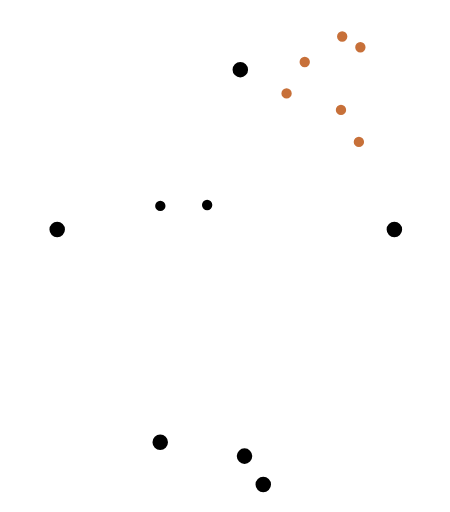
t = 0.00 s
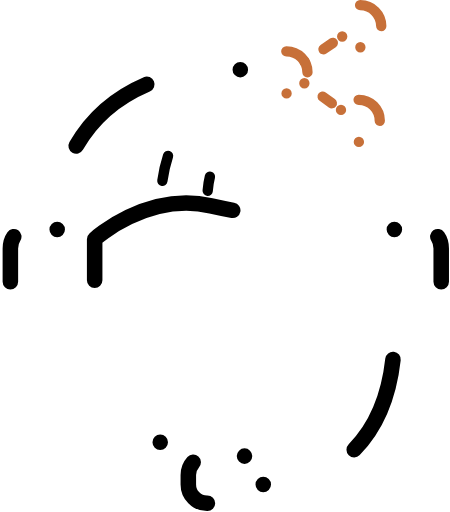
t = 0.63 s
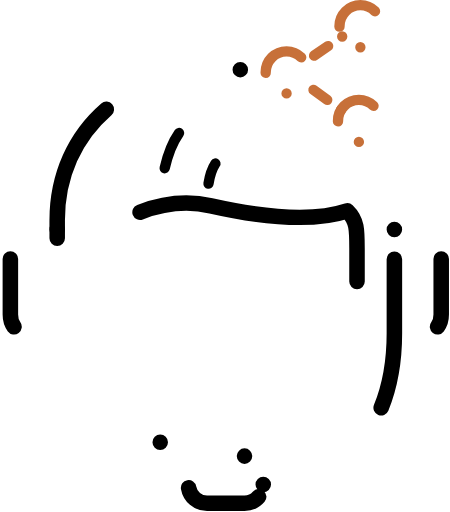
t = 0.94 s
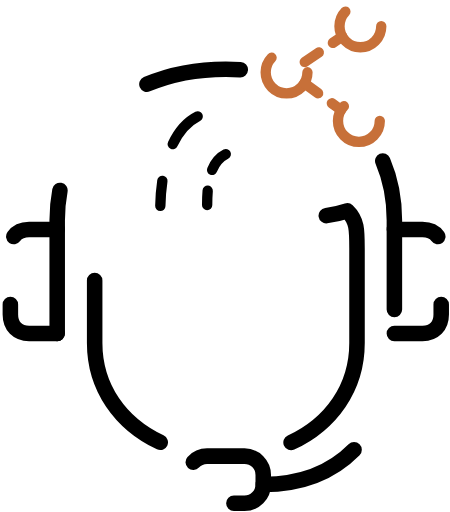
t = 1.56 s
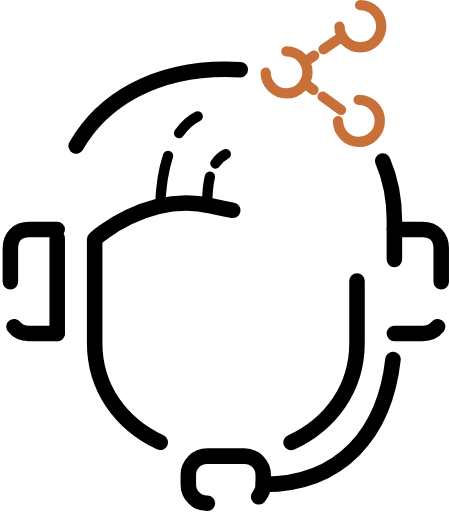
t = 1.88 s
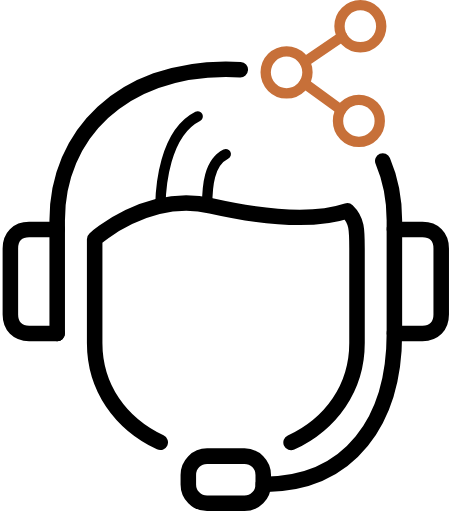
t = 2.50 s

The animated SVG that drew these frames (rendered in a browser with its animation timeline set to each time). Animation: 13 SMIL elements (animate=13); one cycle of 2.50 s.

<?xml version="1.0" standalone="no"?>
<svg id="ITConsultant" width="87" height="99" viewBox="0 0 87 99" fill="none" xmlns="http://www.w3.org/2000/svg" style="max-width: 100%; max-height: 100%;">
<path d="M30.976 85.5301C23.2791 81.9168 18.2988 74.9456 18.2988 66.3138V46.2398C18.2988 46.2398 28.3862 37.024 40.7917 39.7979C55.2256 43.028 62.8681 42.1885 67.1421 40.7651C69.0256 42.59 69.0256 44.4149 69.0256 48.0647V66.3138C69.0256 74.9821 64.0272 81.9715 56.276 85.5666" stroke="black" stroke-width="3" stroke-linecap="round" stroke-linejoin="round" stroke-dasharray="0,0,0,145.80747985839844"><animate attributeType="XML" attributeName="stroke-dasharray" repeatCount="1" dur="2.5s" values="0,0,0,145.80747985839844; 
          0,72.90373992919922,72.90373992919922,0; 
          145.80747985839844,0,0,0" keyTimes="0; 0.5; 1" fill="freeze"></animate></path>
<path d="M30.9941 39.8159C31.0666 36.3121 31.7548 25.7641 38.2201 22.4976" stroke="black" stroke-width="2" stroke-linecap="round" stroke-linejoin="round" stroke-dasharray="0,0,0,19.62915802001953"><animate attributeType="XML" attributeName="stroke-dasharray" repeatCount="1" dur="2.5s" values="0,0,0,19.62915802001953; 
          0,9.814579010009766,9.814579010009766,0; 
          19.62915802001953,0,0,0" keyTimes="0; 0.5; 1" fill="freeze"></animate></path>
<path d="M40.0488 39.6336C40.0669 36.0568 40.3748 31.4398 43.6528 29.7974" stroke="black" stroke-width="2" stroke-linecap="round" stroke-linejoin="round" stroke-dasharray="0,0,0,11.022622108459473"><animate attributeType="XML" attributeName="stroke-dasharray" repeatCount="1" dur="2.5s" values="0,0,0,11.022622108459473; 
          0,5.511311054229736,5.511311054229736,0; 
          11.022622108459473,0,0,0" keyTimes="0; 0.5; 1" fill="freeze"></animate></path>
<path d="M50.8984 93.6695C67.8677 93.6695 76.2528 81.0959 76.2528 64.471V42.5721C76.2528 38.466 75.4921 34.6155 74.0071 31.1299" stroke="black" stroke-width="3" stroke-linecap="round" stroke-linejoin="round" stroke-dasharray="0,0,0,77.37028503417969"><animate attributeType="XML" attributeName="stroke-dasharray" repeatCount="1" dur="2.5s" values="0,0,0,77.37028503417969; 
          0,38.685142517089844,38.685142517089844,0; 
          77.37028503417969,0,0,0" keyTimes="0; 0.5; 1" fill="freeze"></animate></path>
<path d="M46.4602 13.4643C45.5366 13.4095 44.5948 13.373 43.6531 13.373C23.7319 13.373 11.0547 25.9467 11.0547 42.5716V64.4705" stroke="black" stroke-width="3" stroke-linecap="round" stroke-linejoin="round" stroke-dasharray="0,0,0,73.80320739746094"><animate attributeType="XML" attributeName="stroke-dasharray" repeatCount="1" dur="2.5s" values="0,0,0,73.80320739746094; 
          0,36.90160369873047,36.90160369873047,0; 
          73.80320739746094,0,0,0" keyTimes="0; 0.5; 1" fill="freeze"></animate></path>
<path d="M11.0551 44.397H5.62205C3.39449 44.397 2 45.8022 2 48.0468V60.8211C2 63.0658 3.39449 64.471 5.62205 64.471H11.0551" stroke="black" stroke-width="3" stroke-linecap="round" stroke-linejoin="round" stroke-dasharray="0,0,0,35.268394470214844"><animate attributeType="XML" attributeName="stroke-dasharray" repeatCount="1" dur="2.5s" values="0,0,0,35.268394470214844; 
          0,17.634197235107422,17.634197235107422,0; 
          35.268394470214844,0,0,0" keyTimes="0; 0.5; 1" fill="freeze"></animate></path>
<path d="M76.252 44.397H81.685C83.9126 44.397 85.3071 45.8022 85.3071 48.0468V60.8211C85.3071 63.0658 83.9126 64.471 81.685 64.471H76.252" stroke="black" stroke-width="3" stroke-linecap="round" stroke-linejoin="round" stroke-dasharray="0,0,0,35.26838302612305"><animate attributeType="XML" attributeName="stroke-dasharray" repeatCount="1" dur="2.5s" values="0,0,0,35.26838302612305; 
          0,17.634191513061523,17.634191513061523,0; 
          35.26838302612305,0,0,0" keyTimes="0; 0.5; 1" fill="freeze"></animate></path>
<path d="M47.2743 88.1948H40.0303C38.0298 88.1948 36.4082 89.8289 36.4082 91.8446V93.6696C36.4082 95.6853 38.0298 97.3194 40.0303 97.3194H47.2743C49.2747 97.3194 50.8964 95.6853 50.8964 93.6696V91.8446C50.8964 89.8289 49.2747 88.1948 47.2743 88.1948Z" stroke="black" stroke-width="3" stroke-linecap="round" stroke-linejoin="round" stroke-dasharray="0,0,0,40.98667907714844"><animate attributeType="XML" attributeName="stroke-dasharray" repeatCount="1" dur="2.5s" values="0,0,0,40.98667907714844; 
          0,20.49333953857422,20.49333953857422,0; 
          40.98667907714844,0,0,0" keyTimes="0; 0.5; 1" fill="freeze"></animate></path>
<path d="M55.4058 18.0624C57.6362 18.0624 59.4444 16.2404 59.4444 13.9929C59.4444 11.7453 57.6362 9.92334 55.4058 9.92334C53.1753 9.92334 51.3672 11.7453 51.3672 13.9929C51.3672 16.2404 53.1753 18.0624 55.4058 18.0624Z" stroke="#C77039" stroke-width="2" stroke-linecap="round" stroke-linejoin="round" stroke-dasharray="0,0,0,25.476160049438477"><animate attributeType="XML" attributeName="stroke-dasharray" repeatCount="1" dur="2.5s" values="0,0,0,25.476160049438477; 
          0,12.738080024719238,12.738080024719238,0; 
          25.476160049438477,0,0,0" keyTimes="0; 0.5; 1" fill="freeze"></animate></path>
<path d="M69.6753 9.13909C71.9057 9.13909 73.7139 7.3171 73.7139 5.06955C73.7139 2.822 71.9057 1 69.6753 1C67.4449 1 65.6367 2.822 65.6367 5.06955C65.6367 7.3171 67.4449 9.13909 69.6753 9.13909Z" stroke="#C77039" stroke-width="2" stroke-linecap="round" stroke-linejoin="round" stroke-dasharray="0,0,0,25.47613525390625"><animate attributeType="XML" attributeName="stroke-dasharray" repeatCount="1" dur="2.5s" values="0,0,0,25.47613525390625; 
          0,12.738067626953125,12.738067626953125,0; 
          25.47613525390625,0,0,0" keyTimes="0; 0.5; 1" fill="freeze"></animate></path>
<path d="M69.3882 27.4433C71.6186 27.4433 73.4268 25.6213 73.4268 23.3737C73.4268 21.1262 71.6186 19.3042 69.3882 19.3042C67.1577 19.3042 65.3496 21.1262 65.3496 23.3737C65.3496 25.6213 67.1577 27.4433 69.3882 27.4433Z" stroke="#C77039" stroke-width="2" stroke-linecap="round" stroke-linejoin="round" stroke-dasharray="0,0,0,25.476226806640625"><animate attributeType="XML" attributeName="stroke-dasharray" repeatCount="1" dur="2.5s" values="0,0,0,25.476226806640625; 
          0,12.738113403320312,12.738113403320312,0; 
          25.476226806640625,0,0,0" keyTimes="0; 0.5; 1" fill="freeze"></animate></path>
<path d="M66.1621 7.05811L58.918 11.9854" stroke="#C77039" stroke-width="2" stroke-linecap="round" stroke-linejoin="round" stroke-dasharray="0,0,0,8.761004447937012"><animate attributeType="XML" attributeName="stroke-dasharray" repeatCount="1" dur="2.5s" values="0,0,0,8.761004447937012; 
          0,4.380502223968506,4.380502223968506,0; 
          8.761004447937012,0,0,0" keyTimes="0; 0.5; 1" fill="freeze"></animate></path>
<path d="M65.9268 21.2573L58.8457 16.0928" stroke="#C77039" stroke-width="2" stroke-linecap="round" stroke-linejoin="round" stroke-dasharray="0,0,0,8.764365196228027"><animate attributeType="XML" attributeName="stroke-dasharray" repeatCount="1" dur="2.5s" values="0,0,0,8.764365196228027; 
          0,4.382182598114014,4.382182598114014,0; 
          8.764365196228027,0,0,0" keyTimes="0; 0.5; 1" fill="freeze"></animate></path>
<setting>{"type":"direct","speed":20,"random":1,"shift":1,"size":1,"rupture":50}</setting></svg>